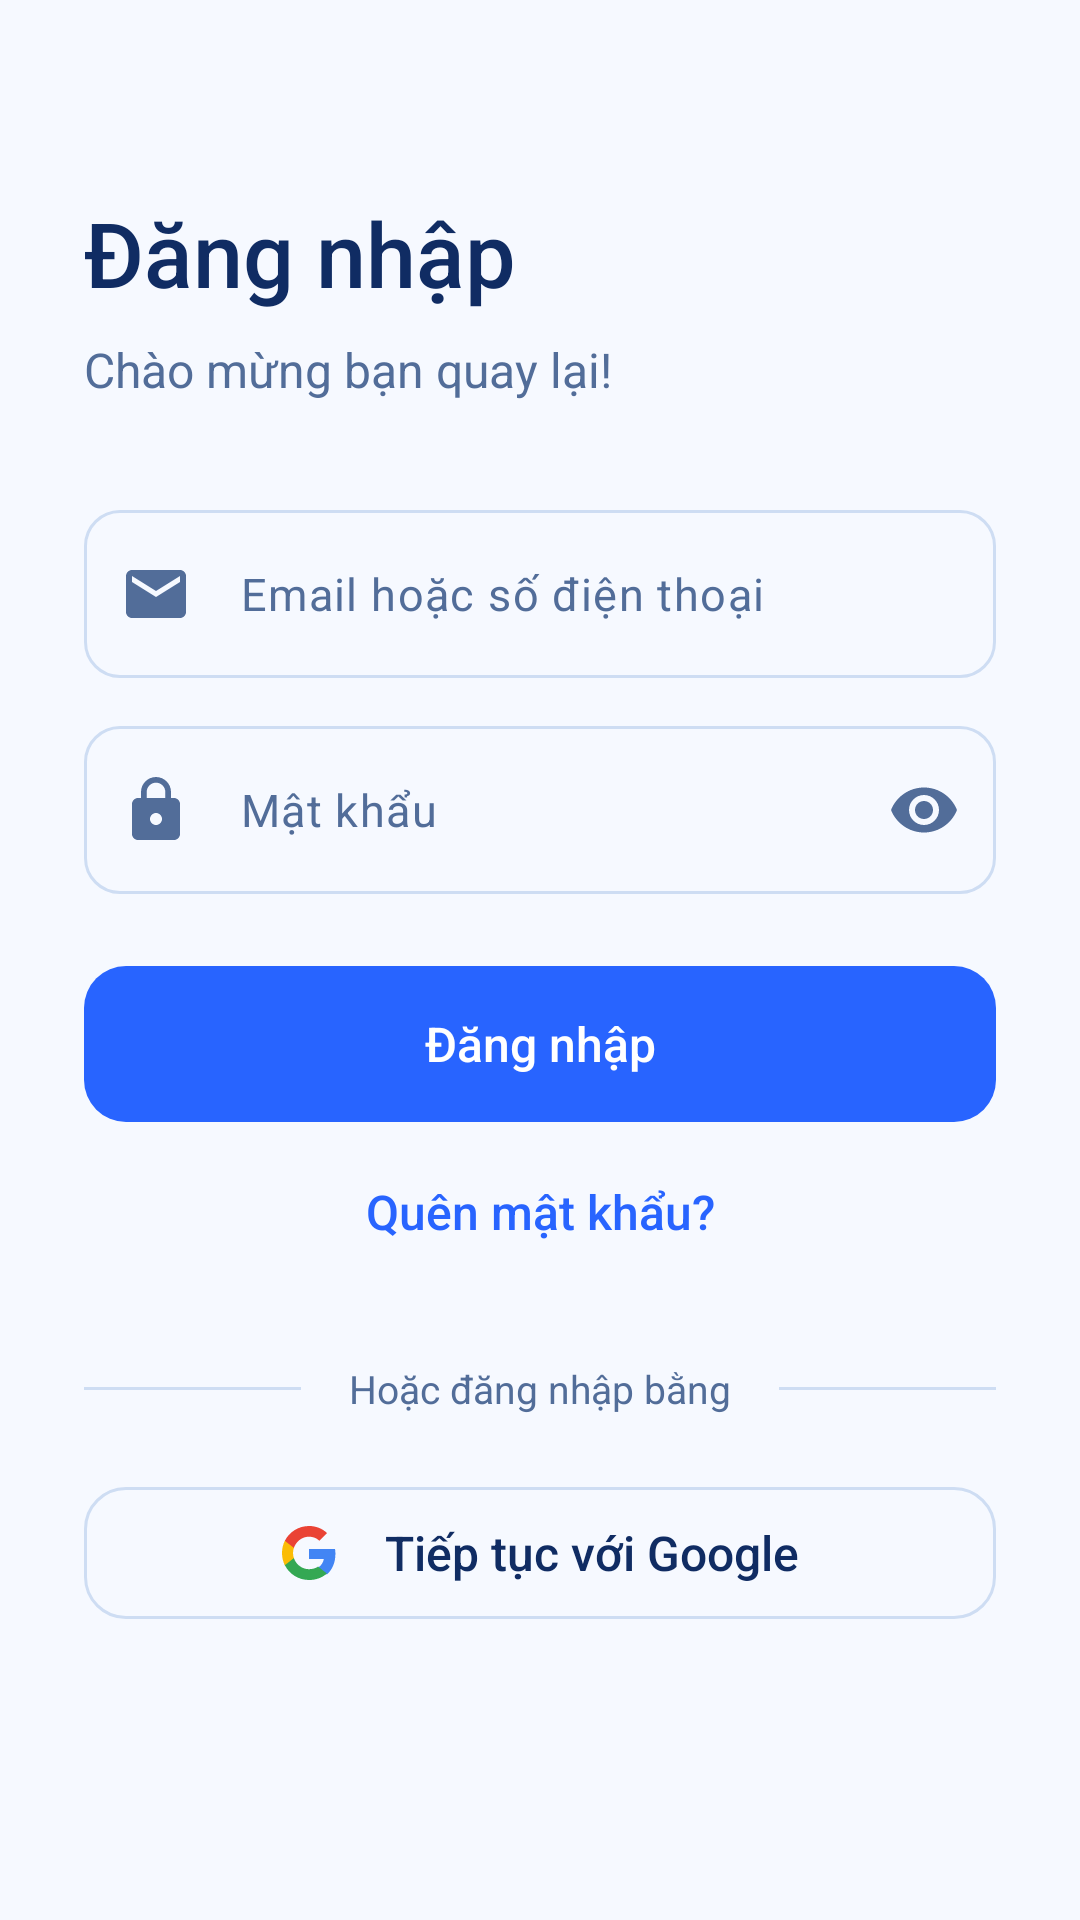

Here is an Android app screen rendered from its layout file. Give the layout XML and the strings, colors and styles it references.
<!-- AndroidManifest.xml: application theme Theme.AppẢnh -->
<!-- res/layout/activity_login.xml -->
<?xml version="1.0" ?>
<FrameLayout xmlns:android="http://schemas.android.com/apk/res/android" xmlns:app="http://schemas.android.com/apk/res-auto" android:id="@+id/screenRoot" android:layout_width="match_parent" android:layout_height="match_parent" android:background="@drawable/bg_auth_surface">
    <com.google.android.material.appbar.MaterialToolbar android:id="@+id/toolbar" android:layout_width="match_parent" android:layout_height="56dp" app:title="" app:titleTextAppearance="@style/GalleryToolbarTitle" app:titleTextColor="@color/text_primary" app:navigationIcon="@drawable/ic_arrow_back" app:navigationIconTint="@color/text_primary" android:visibility="gone"/>
    <androidx.core.widget.NestedScrollView android:layout_width="match_parent" android:layout_height="match_parent" android:fillViewport="true" android:clipToPadding="false">
        <LinearLayout android:layout_width="match_parent" android:layout_height="wrap_content" android:orientation="vertical" android:paddingHorizontal="28dp" android:paddingTop="64dp" android:paddingBottom="20dp">
            <TextView android:layout_width="match_parent" android:layout_height="wrap_content" android:text="Đăng nhập" android:textSize="30sp" android:fontFamily="sans-serif-medium" android:textColor="@color/text_primary"/>
            <TextView android:layout_width="match_parent" android:layout_height="wrap_content" android:text="Chào mừng bạn quay lại!" android:textSize="16sp" android:textColor="@color/text_secondary" android:fontFamily="sans-serif" android:layout_marginTop="8dp" android:layout_marginBottom="36dp"/>
            <com.google.android.material.textfield.TextInputLayout style="@style/CustomEditText" android:layout_width="match_parent" android:layout_height="wrap_content" android:layout_marginBottom="16dp" app:hintEnabled="false" app:startIconDrawable="@drawable/ic_email" app:startIconTint="@color/text_secondary" app:endIconMode="none" app:endIconTint="@color/text_secondary">
                <com.google.android.material.textfield.TextInputEditText android:id="@+id/email" android:layout_width="match_parent" android:layout_height="56dp" android:hint="Email hoặc số điện thoại" android:textColor="@color/text_primary" android:textColorHint="@color/text_secondary" android:textSize="15sp" android:fontFamily="sans-serif" android:paddingVertical="12dp" android:singleLine="true" android:inputType="textEmailAddress" android:imeOptions="actionNext"/>
            </com.google.android.material.textfield.TextInputLayout>
            <com.google.android.material.textfield.TextInputLayout style="@style/CustomEditText" android:layout_width="match_parent" android:layout_height="wrap_content" android:layout_marginBottom="16dp" app:hintEnabled="false" app:startIconDrawable="@drawable/ic_lock" app:startIconTint="@color/text_secondary" app:endIconMode="password_toggle" app:endIconTint="@color/text_secondary">
                <com.google.android.material.textfield.TextInputEditText android:id="@+id/password" android:layout_width="match_parent" android:layout_height="56dp" android:hint="Mật khẩu" android:textColor="@color/text_primary" android:textColorHint="@color/text_secondary" android:textSize="15sp" android:fontFamily="sans-serif" android:paddingVertical="12dp" android:singleLine="true" android:inputType="textPassword" android:imeOptions="actionDone"/>
            </com.google.android.material.textfield.TextInputLayout>
            <com.google.android.material.button.MaterialButton android:id="@+id/submit" style="@style/PrimaryButton" android:layout_width="match_parent" android:layout_height="52dp" android:text="Đăng nhập" android:letterSpacing="0" android:textSize="16sp" android:layout_marginTop="8dp"/>
            <com.google.android.material.button.MaterialButton android:id="@+id/forgot" style="@style/TextButton" android:layout_width="match_parent" android:layout_height="52dp" android:text="Quên mật khẩu?" android:letterSpacing="0" android:textSize="16sp" android:layout_marginTop="4dp"/>
            <LinearLayout android:layout_width="match_parent" android:layout_height="wrap_content" android:gravity="center" android:orientation="horizontal" android:layout_marginTop="24dp" android:layout_marginBottom="20dp">
                <View android:layout_width="0dp" android:layout_height="1dp" android:layout_weight="1" android:background="@color/field_border"/>
                <TextView android:layout_width="wrap_content" android:layout_height="wrap_content" android:paddingHorizontal="16dp" android:text="Hoặc đăng nhập bằng" android:textSize="13sp" android:textColor="@color/text_secondary"/>
                <View android:layout_width="0dp" android:layout_height="1dp" android:layout_weight="1" android:background="@color/field_border"/>
            </LinearLayout>
            <com.google.android.material.button.MaterialButton android:id="@+id/google" style="@style/OutlinedButton" android:layout_width="match_parent" android:layout_height="52dp" android:text="Tiếp tục với Google" android:letterSpacing="0" android:textSize="16sp" app:icon="@drawable/ic_google" app:iconTint="@null" app:iconGravity="textStart" app:iconPadding="16dp"/>
            <ProgressBar android:id="@+id/authProgress" style="?android:attr/progressBarStyleHorizontal" android:layout_width="match_parent" android:layout_height="4dp" android:layout_marginTop="16dp" android:indeterminate="true" android:visibility="gone"/>
            <TextView android:layout_width="match_parent" android:layout_height="wrap_content" android:text="" android:textSize="14sp" android:textColor="@color/text_secondary" android:fontFamily="sans-serif" android:id="@+id/status" android:layout_marginTop="12dp" android:visibility="gone" android:accessibilityLiveRegion="polite"/>
            <Space android:layout_width="1dp" android:layout_height="0dp" android:layout_weight="1" android:minHeight="52dp"/>
            <com.google.android.material.button.MaterialButton android:id="@+id/switchAuth" style="@style/TextButton" android:layout_width="match_parent" android:layout_height="52dp" android:text="Chưa có tài khoản? Đăng ký" android:letterSpacing="0" android:textSize="16sp" android:layout_marginTop="32dp"/>
        </LinearLayout>
    </androidx.core.widget.NestedScrollView>
</FrameLayout>
<!-- resources referenced by this layout -->
<resources>
  <color name="field_border">#CEDDF3</color>
  <color name="text_primary">#102C63</color>
  <color name="text_secondary">#526D99</color>
  <!-- drawable bg_auth_surface (drawable-night) -->
  <shape xmlns:android="http://schemas.android.com/apk/res/android"><gradient android:angle="315" android:startColor="@color/surface" android:centerColor="@color/background" android:endColor="@color/background_card"/></shape>
  <!-- drawable ic_arrow_back (drawable) -->
  <?xml version="1.0" encoding="utf-8"?>
  <vector xmlns:android="http://schemas.android.com/apk/res/android"
      android:width="24dp"
      android:height="24dp"
      android:viewportWidth="24"
      android:viewportHeight="24">
      <path
          android:fillColor="#1A1A2E"
          android:pathData="M20,11H7.83l5.59,-5.59L12,4l-8,8 8,8 1.41,-1.41L7.83,13H20v-2z" />
  </vector>
  <!-- drawable ic_email (drawable) -->
  <?xml version="1.0" encoding="utf-8"?>
  <vector xmlns:android="http://schemas.android.com/apk/res/android"
      android:width="24dp"
      android:height="24dp"
      android:viewportWidth="24"
      android:viewportHeight="24">
      <path
          android:fillColor="#6B7280"
          android:pathData="M20,4H4C2.9,4 2.01,4.9 2.01,6L2,18C2,19.1 2.9,20 4,20H20C21.1,20 22,19.1 22,18V6C22,4.9 21.1,4 20,4ZM20,8L12,13L4,8V6L12,11L20,6V8Z" />
  </vector>
  <!-- drawable ic_lock (drawable) -->
  <?xml version="1.0" encoding="utf-8"?>
  <vector xmlns:android="http://schemas.android.com/apk/res/android"
      android:width="24dp"
      android:height="24dp"
      android:viewportWidth="24"
      android:viewportHeight="24">
      <path
          android:fillColor="#6B7280"
          android:pathData="M18,8h-1V6c0,-2.76 -2.24,-5 -5,-5S7,3.24 7,6v2H6c-1.1,0 -2,0.9 -2,2v10c0,1.1 0.9,2 2,2h12c1.1,0 2,-0.9 2,-2V10c0,-1.1 -0.9,-2 -2,-2zm-6,9c-1.1,0 -2,-0.9 -2,-2s0.9,-2 2,-2 2,0.9 2,2 -0.9,2 -2,2zm3.1,-9H8.9V6c0,-1.71 1.39,-3.1 3.1,-3.1 1.71,0 3.1,1.39 3.1,3.1v2z" />
  </vector>
  <style name="GalleryToolbarTitle" parent="TextAppearance.Material3.TitleLarge">
          <item name="android:textSize">22sp</item>
          <item name="android:fontFamily">sans-serif-medium</item>
          <item name="android:textColor">@color/text_primary</item>
      </style>
  <style name="OutlinedButton" parent="Widget.Material3.Button.OutlinedButton">
          <item name="android:textAllCaps">false</item>
          <item name="cornerRadius">14dp</item>
          <item name="strokeColor">@color/field_border</item>
          <item name="android:textColor">@color/text_primary</item>
          <item name="android:textSize">16sp</item>
      </style>
  <style name="PrimaryButton" parent="Widget.Material3.Button">
          <item name="android:textAllCaps">false</item>
          <item name="cornerRadius">14dp</item>
          <item name="backgroundTint">@color/button_primary</item>
          <item name="android:textColor">@color/white</item>
          <item name="android:textSize">16sp</item>
          <item name="android:fontFamily">sans-serif-medium</item>
          <item name="android:insetTop">0dp</item>
          <item name="android:insetBottom">0dp</item>
      </style>
  <style name="TextButton" parent="Widget.Material3.Button.TextButton">
          <item name="android:textAllCaps">false</item>
          <item name="android:textColor">@color/primary</item>
          <item name="android:textSize">14sp</item>
      </style>
  <style name="Theme.AppẢnh" parent="Base.Theme.AppẢnh" />
  <color name="surface">#FFFFFF</color>
  <color name="background">#F6F9FF</color>
  <color name="background_card">#F0F4F8</color>
  <color name="text_hint">#7084A6</color>
  <color name="button_primary">#2864FF</color>
  <color name="white">#FFFFFFFF</color>
  <color name="primary">#2864FF</color>
  <color name="primary_dark">#1951E8</color>
  <color name="accent">#FF6B35</color>
  <color name="theme_on_primary">#FFFFFF</color>
  <color name="primary_light">#DCE9FF</color>
  <color name="danger">#CB243C</color>
</resources>
